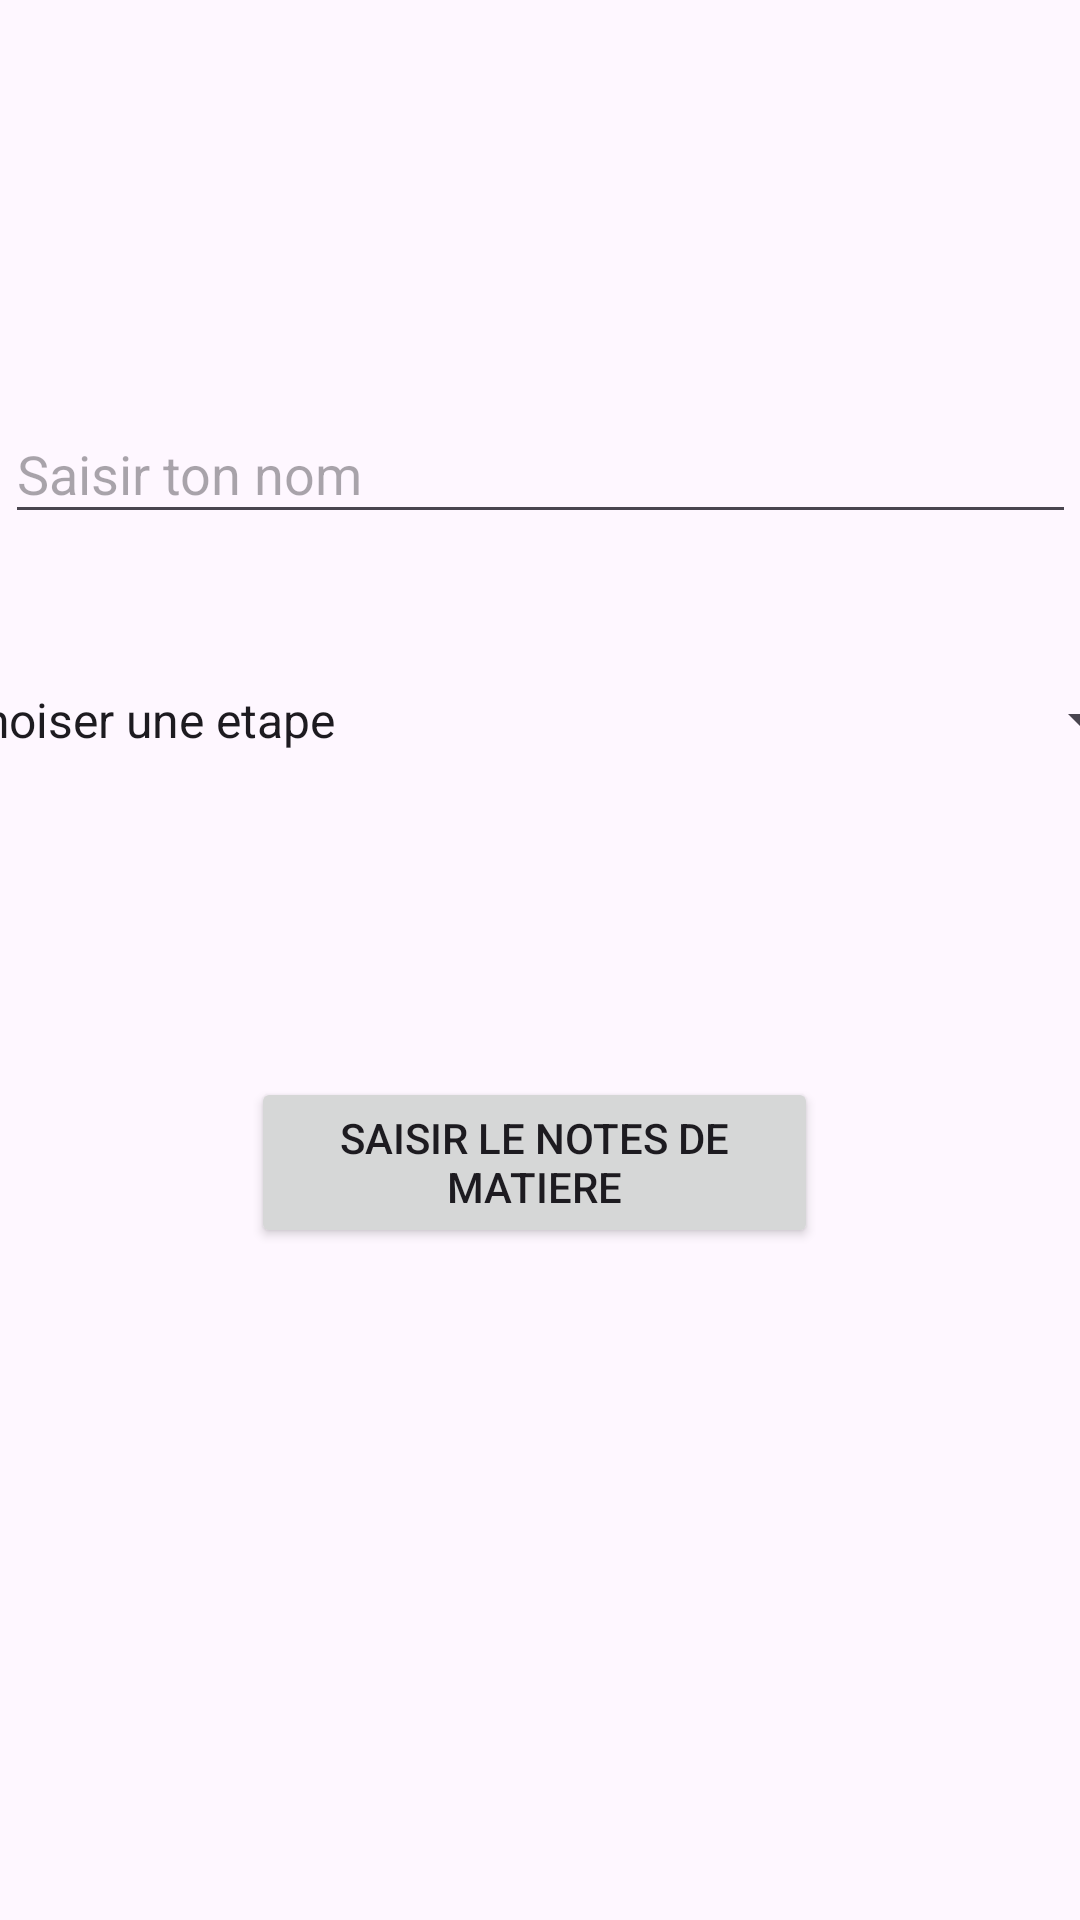

The Android layout XML behind this screen, and the referenced resources:
<!-- AndroidManifest.xml: application theme Theme.Examen2BD -->
<!-- res/layout/activity_main.xml -->
<?xml version="1.0" encoding="utf-8"?>
<androidx.constraintlayout.widget.ConstraintLayout xmlns:android="http://schemas.android.com/apk/res/android"
    xmlns:app="http://schemas.android.com/apk/res-auto"
    xmlns:tools="http://schemas.android.com/tools"
    android:layout_width="match_parent"
    android:layout_height="match_parent"
    tools:context=".MainActivity">

    <Button
        android:id="@+id/btnSaisirNote"
        android:layout_width="189dp"
        android:layout_height="57dp"
        android:layout_marginStart="158dp"
        android:layout_marginTop="157dp"
        android:layout_marginEnd="162dp"
        android:layout_marginBottom="274dp"
        android:text="@string/btnActivity1"
        app:layout_constraintBottom_toBottomOf="parent"
        app:layout_constraintEnd_toEndOf="parent"
        app:layout_constraintStart_toStartOf="parent"
        app:layout_constraintTop_toBottomOf="@+id/spinner" />

    <Spinner
        android:id="@+id/spinner"
        android:layout_width="409dp"
        android:layout_height="wrap_content"
        android:layout_marginStart="30dp"
        android:layout_marginTop="50dp"
        android:layout_marginEnd="30dp"
        android:entries="@array/EtapesSpinner"
        app:layout_constraintEnd_toEndOf="parent"
        app:layout_constraintStart_toStartOf="parent"
        app:layout_constraintTop_toBottomOf="@+id/txtNom" />

    <EditText
        android:id="@+id/txtNom"
        android:layout_width="357dp"
        android:layout_height="43dp"
        android:layout_marginStart="30dp"
        android:layout_marginTop="135dp"
        android:layout_marginEnd="30dp"
        android:ems="10"
        android:hint="@string/HinName"
        android:inputType="text"
        app:layout_constraintBottom_toTopOf="@+id/spinner"
        app:layout_constraintEnd_toEndOf="parent"
        app:layout_constraintStart_toStartOf="parent"
        app:layout_constraintTop_toTopOf="parent" />
</androidx.constraintlayout.widget.ConstraintLayout>
<!-- resources referenced by this layout -->
<resources>
  <string-array name="EtapesSpinner">
          <item>Choiser une etape</item>
          <item>Etape 1</item>
          <item>Etape 2</item>
          <item>Etape 3</item>
          <item>Etape 4</item>
      </string-array>
  <string name="HinName">Saisir ton nom</string>
  <string name="btnActivity1">Saisir le notes de matiere</string>
  <style name="Theme.Examen2BD" parent="Base.Theme.Examen2BD" />
  <style name="Base.Theme.Examen2BD" parent="Theme.Material3.DayNight">
          
          
      </style>
</resources>
